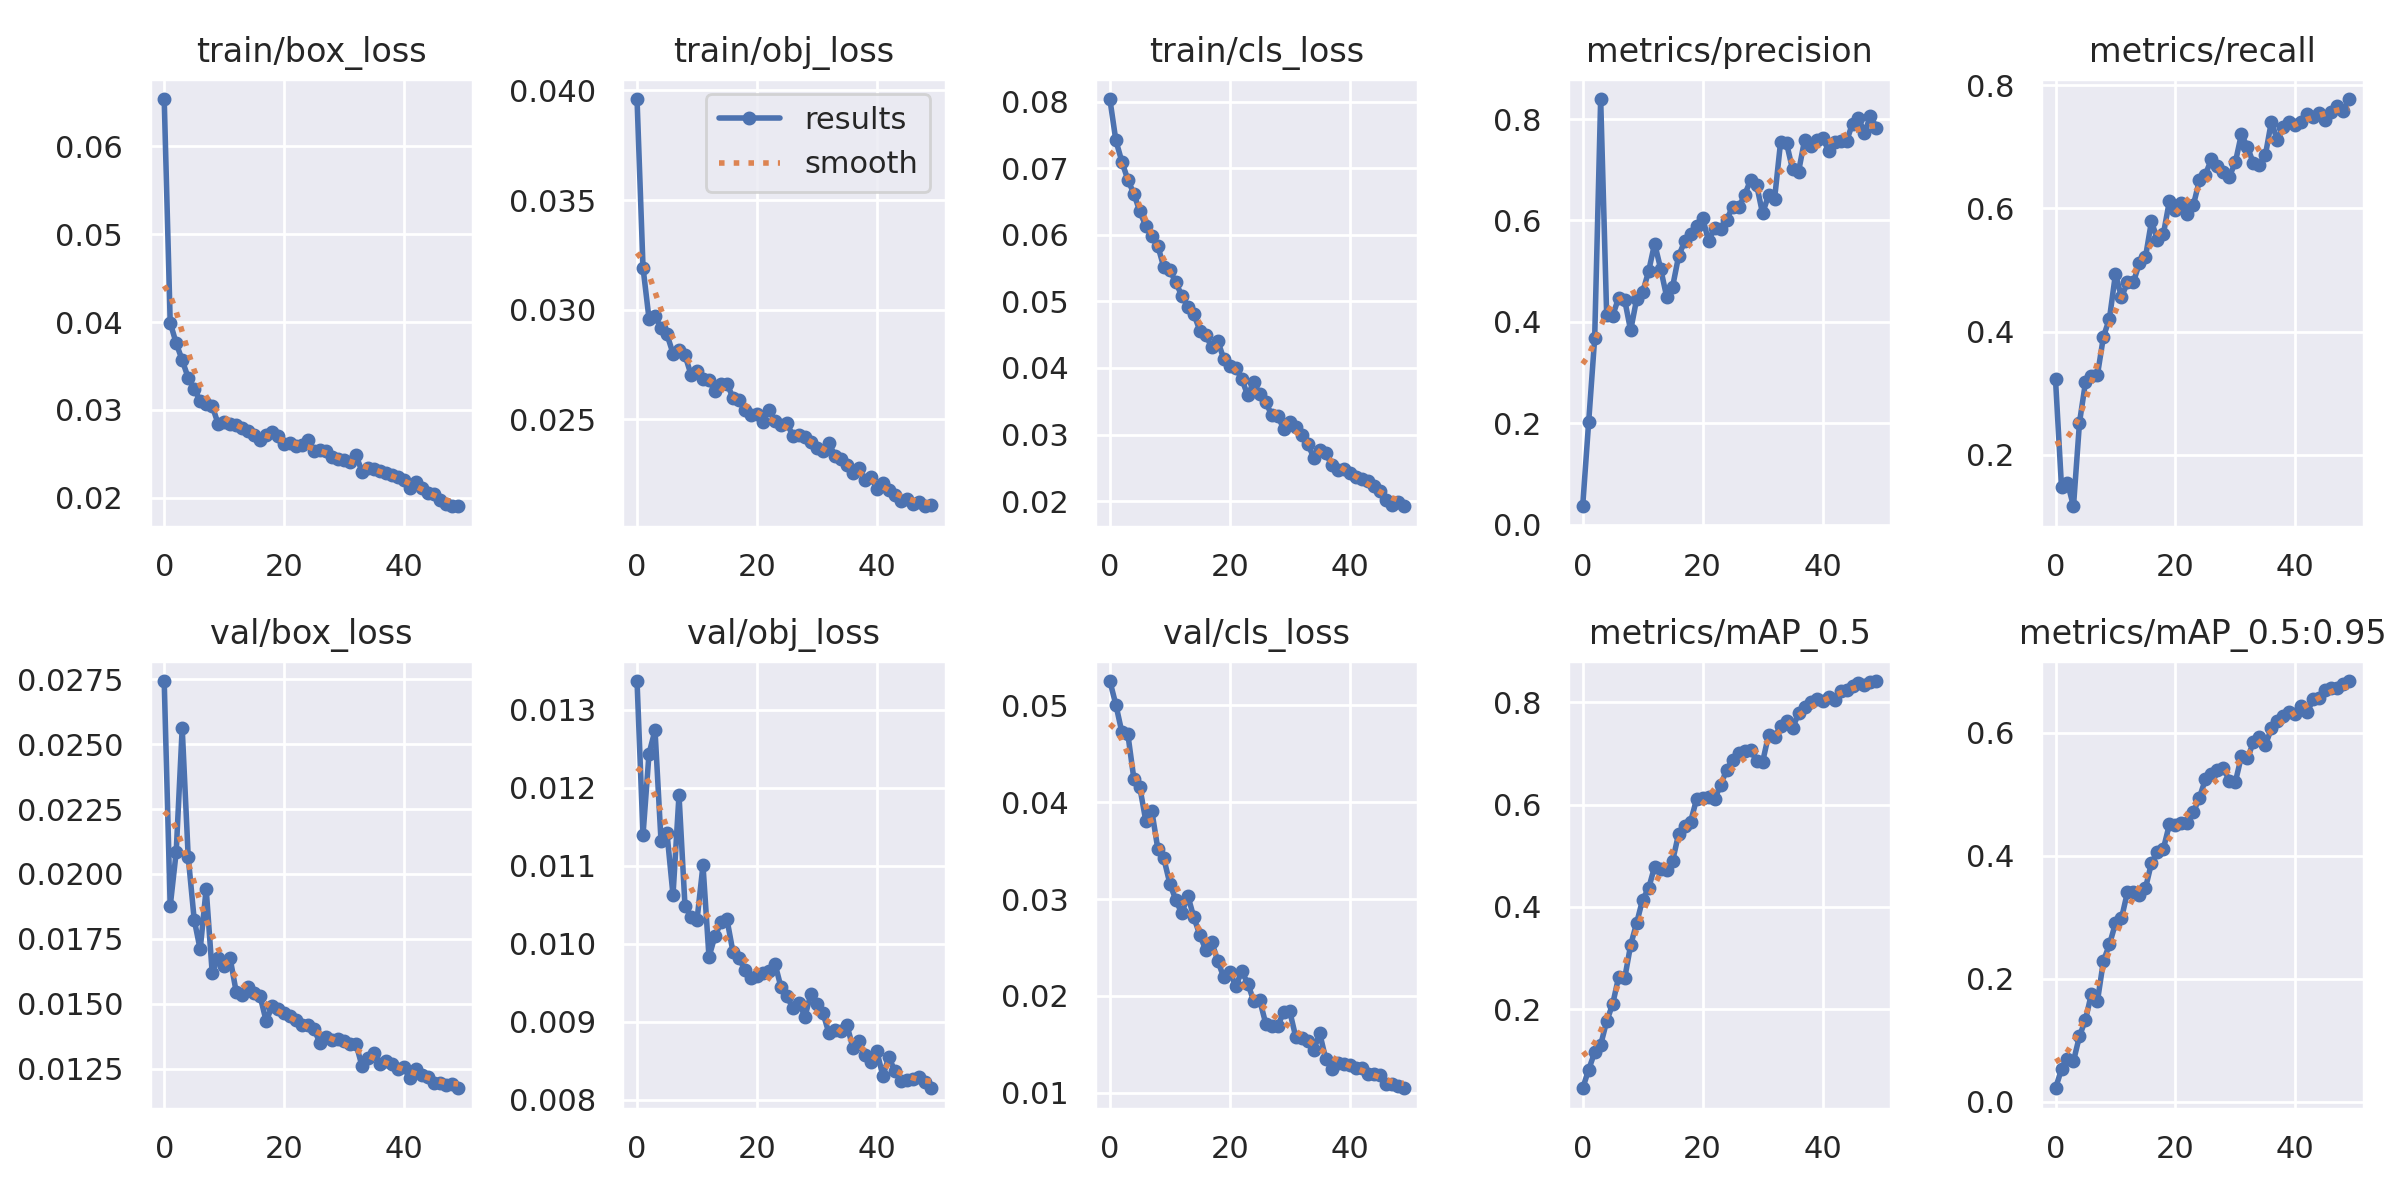

Values plotted in this chart, from the file beside it:
epoch, train/box_loss, train/obj_loss, train/cls_loss, metrics/precision, metrics/recall, metrics/mAP_0.5, metrics/mAP_0.5:0.95, val/box_loss, val/obj_loss, val/cls_loss, x/lr0, x/lr1, x/lr2
0, 0.06539, 0.03961, 0.08044, 0.03691, 0.3223, 0.04521, 0.02223, 0.02743, 0.01337, 0.05252, 0.07012, 0.00332, 0.00332
1, 0.03993, 0.03191, 0.07423, 0.2031, 0.1478, 0.08143, 0.05296, 0.01876, 0.0114, 0.05009, 0.03999, 0.006521, 0.006521
2, 0.03759, 0.02958, 0.07103, 0.3679, 0.1541, 0.1157, 0.06952, 0.02084, 0.01244, 0.04724, 0.009726, 0.009591, 0.009591
3, 0.03566, 0.02971, 0.0683, 0.8394, 0.1163, 0.13, 0.06641, 0.02562, 0.01274, 0.04704, 0.009406, 0.009406, 0.009406
4, 0.03365, 0.02914, 0.0662, 0.4138, 0.2522, 0.1762, 0.1069, 0.02067, 0.01132, 0.04245, 0.009406, 0.009406, 0.009406
5, 0.03241, 0.02887, 0.06354, 0.4124, 0.3175, 0.2097, 0.1336, 0.01825, 0.01142, 0.04154, 0.009208, 0.009208, 0.009208
6, 0.03102, 0.02799, 0.06132, 0.4478, 0.3284, 0.2628, 0.1761, 0.01709, 0.01063, 0.03806, 0.00901, 0.00901, 0.00901
7, 0.03062, 0.02816, 0.05978, 0.4437, 0.33, 0.2599, 0.1642, 0.01943, 0.01191, 0.0391, 0.008812, 0.008812, 0.008812
8, 0.03045, 0.02791, 0.05836, 0.3835, 0.3917, 0.3252, 0.2294, 0.0162, 0.01049, 0.03518, 0.008614, 0.008614, 0.008614
9, 0.02839, 0.02703, 0.05514, 0.4451, 0.4211, 0.3683, 0.2558, 0.01675, 0.01035, 0.03421, 0.008416, 0.008416, 0.008416
10, 0.02859, 0.02718, 0.05473, 0.4586, 0.4935, 0.4143, 0.29, 0.01644, 0.0103, 0.03161, 0.008218, 0.008218, 0.008218
11, 0.02839, 0.02685, 0.05288, 0.5001, 0.4558, 0.4361, 0.2982, 0.01675, 0.01101, 0.02991, 0.00802, 0.00802, 0.00802
12, 0.02823, 0.02677, 0.05085, 0.5546, 0.4798, 0.4788, 0.3409, 0.01547, 0.009834, 0.02851, 0.007822, 0.007822, 0.007822
13, 0.02792, 0.02627, 0.04921, 0.5051, 0.4806, 0.474, 0.3417, 0.01536, 0.0101, 0.03036, 0.007624, 0.007624, 0.007624
14, 0.02761, 0.02659, 0.04815, 0.4501, 0.5113, 0.4716, 0.3364, 0.01564, 0.01028, 0.02811, 0.007426, 0.007426, 0.007426
15, 0.02715, 0.02662, 0.04564, 0.4696, 0.5206, 0.4898, 0.347, 0.01542, 0.01031, 0.02631, 0.007228, 0.007228, 0.007228
16, 0.02655, 0.02598, 0.04495, 0.5298, 0.5787, 0.5429, 0.388, 0.01529, 0.009897, 0.02473, 0.00703, 0.00703, 0.00703
17, 0.02717, 0.02585, 0.04311, 0.5588, 0.5493, 0.5581, 0.4061, 0.01434, 0.009817, 0.02555, 0.006832, 0.006832, 0.006832
18, 0.02752, 0.02543, 0.04405, 0.573, 0.559, 0.5665, 0.4115, 0.0149, 0.009669, 0.02361, 0.006634, 0.006634, 0.006634
19, 0.02706, 0.02519, 0.04137, 0.5885, 0.6121, 0.6107, 0.4511, 0.0148, 0.00956, 0.02191, 0.006436, 0.006436, 0.006436
20, 0.02607, 0.02523, 0.04029, 0.6057, 0.5967, 0.6121, 0.4496, 0.01465, 0.009591, 0.02249, 0.006238, 0.006238, 0.006238
21, 0.02624, 0.02489, 0.04003, 0.559, 0.6087, 0.6145, 0.4532, 0.01454, 0.009623, 0.021, 0.00604, 0.00604, 0.00604
22, 0.02585, 0.02542, 0.03834, 0.5861, 0.5911, 0.611, 0.4529, 0.01436, 0.009647, 0.02254, 0.005842, 0.005842, 0.005842
23, 0.02599, 0.02494, 0.03588, 0.5838, 0.6056, 0.6375, 0.4706, 0.01417, 0.009749, 0.02127, 0.005644, 0.005644, 0.005644
24, 0.02656, 0.02475, 0.0379, 0.6005, 0.6456, 0.6679, 0.4942, 0.0142, 0.009448, 0.01946, 0.005446, 0.005446, 0.005446
25, 0.0253, 0.02481, 0.03603, 0.6274, 0.6549, 0.6869, 0.5241, 0.01402, 0.00933, 0.01954, 0.005248, 0.005248, 0.005248
26, 0.02542, 0.02424, 0.03488, 0.6257, 0.6801, 0.7017, 0.532, 0.01348, 0.009177, 0.01713, 0.00505, 0.00505, 0.00505
27, 0.02533, 0.02426, 0.0329, 0.6496, 0.6689, 0.7038, 0.5389, 0.01373, 0.009249, 0.01687, 0.004852, 0.004852, 0.004852
28, 0.02468, 0.02418, 0.03273, 0.68, 0.6591, 0.7068, 0.543, 0.0136, 0.009068, 0.0169, 0.004654, 0.004654, 0.004654
29, 0.0244, 0.02395, 0.03089, 0.6707, 0.6516, 0.6855, 0.521, 0.01363, 0.00936, 0.01832, 0.004456, 0.004456, 0.004456
30, 0.02424, 0.02368, 0.03187, 0.614, 0.6751, 0.683, 0.5199, 0.01358, 0.009229, 0.01841, 0.004258, 0.004258, 0.004258
31, 0.02401, 0.02355, 0.03109, 0.6498, 0.7203, 0.7357, 0.5614, 0.01346, 0.009117, 0.01575, 0.00406, 0.00406, 0.00406
32, 0.02481, 0.02391, 0.02994, 0.6422, 0.7, 0.7312, 0.558, 0.01344, 0.008858, 0.01565, 0.003862, 0.003862, 0.003862
33, 0.02296, 0.02333, 0.02862, 0.7539, 0.6735, 0.7528, 0.5842, 0.01259, 0.008902, 0.01531, 0.003664, 0.003664, 0.003664
34, 0.02337, 0.02318, 0.02654, 0.7524, 0.6708, 0.7626, 0.592, 0.01292, 0.008879, 0.01442, 0.003466, 0.003466, 0.003466
35, 0.02324, 0.02293, 0.02761, 0.7009, 0.6865, 0.7495, 0.5792, 0.01311, 0.008963, 0.01612, 0.003268, 0.003268, 0.003268
36, 0.02307, 0.02255, 0.02718, 0.696, 0.7409, 0.7782, 0.607, 0.01267, 0.008671, 0.01349, 0.00307, 0.00307, 0.00307
37, 0.02283, 0.02277, 0.02546, 0.7579, 0.7106, 0.7909, 0.6186, 0.01281, 0.008751, 0.01245, 0.002872, 0.002872, 0.002872
38, 0.02259, 0.02222, 0.02473, 0.7474, 0.7328, 0.8, 0.6266, 0.01266, 0.008573, 0.01311, 0.002674, 0.002674, 0.002674
39, 0.02239, 0.02235, 0.02488, 0.7592, 0.7407, 0.8063, 0.6338, 0.01249, 0.008485, 0.01297, 0.002476, 0.002476, 0.002476
40, 0.02199, 0.02182, 0.02419, 0.7633, 0.7351, 0.8022, 0.6302, 0.01255, 0.008624, 0.01285, 0.002278, 0.002278, 0.002278
41, 0.02113, 0.0221, 0.02363, 0.7377, 0.7411, 0.8099, 0.6431, 0.01212, 0.00831, 0.0125, 0.00208, 0.00208, 0.00208
42, 0.02175, 0.02176, 0.02324, 0.7547, 0.7535, 0.8045, 0.6337, 0.0125, 0.00855, 0.01256, 0.001882, 0.001882, 0.001882
43, 0.02114, 0.02152, 0.02309, 0.7561, 0.7478, 0.8214, 0.6544, 0.01225, 0.008368, 0.01195, 0.001684, 0.001684, 0.001684
44, 0.02053, 0.02125, 0.02221, 0.756, 0.7542, 0.8232, 0.6559, 0.01218, 0.008249, 0.01196, 0.001486, 0.001486, 0.001486
45, 0.02038, 0.02137, 0.02153, 0.7908, 0.7443, 0.8319, 0.6687, 0.01195, 0.008249, 0.01186, 0.001288, 0.001288, 0.001288
46, 0.01969, 0.02113, 0.02009, 0.802, 0.7569, 0.8373, 0.6723, 0.01196, 0.008267, 0.01093, 0.00109, 0.00109, 0.00109
47, 0.01923, 0.02123, 0.01933, 0.7726, 0.7658, 0.834, 0.6727, 0.01189, 0.008298, 0.01094, 0.000892, 0.000892, 0.000892
48, 0.01903, 0.02102, 0.01983, 0.8062, 0.7574, 0.8396, 0.6784, 0.01192, 0.008234, 0.01073, 0.000694, 0.000694, 0.000694
49, 0.01905, 0.02109, 0.01922, 0.7828, 0.7776, 0.8416, 0.6837, 0.01175, 0.00815, 0.01045, 0.000496, 0.000496, 0.000496
